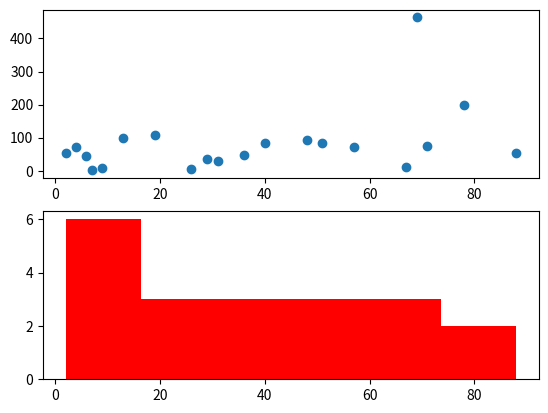

This chart was generated by the following Python code:
import matplotlib.pyplot as plt

fig, (pl1, pl2) = plt.subplots(2)
x = [2,4,6,7,9,13,19,26,29,31,36,40,48,51,57,67,69,71,78,88]
y = [54,72,43,2,8,98,109,5,35,28,48,83,94,84,73,11,464,75,200,54]
num_bins = 6
n, bins, patches = pl2.hist(x, num_bins, facecolor = 'red')
pl1.scatter(x,y)
plt.show()